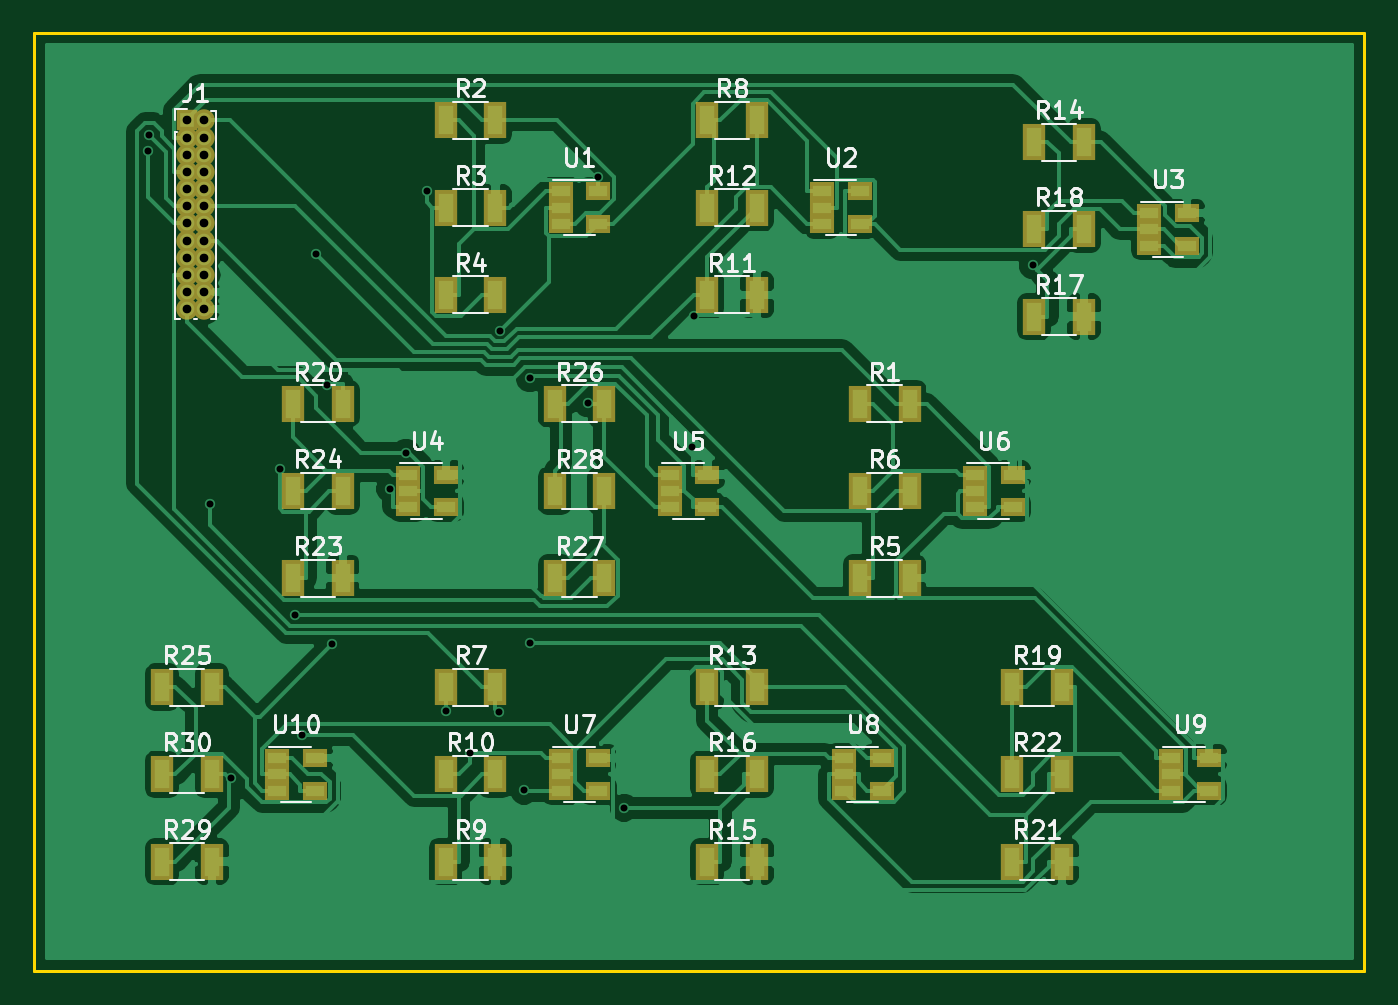
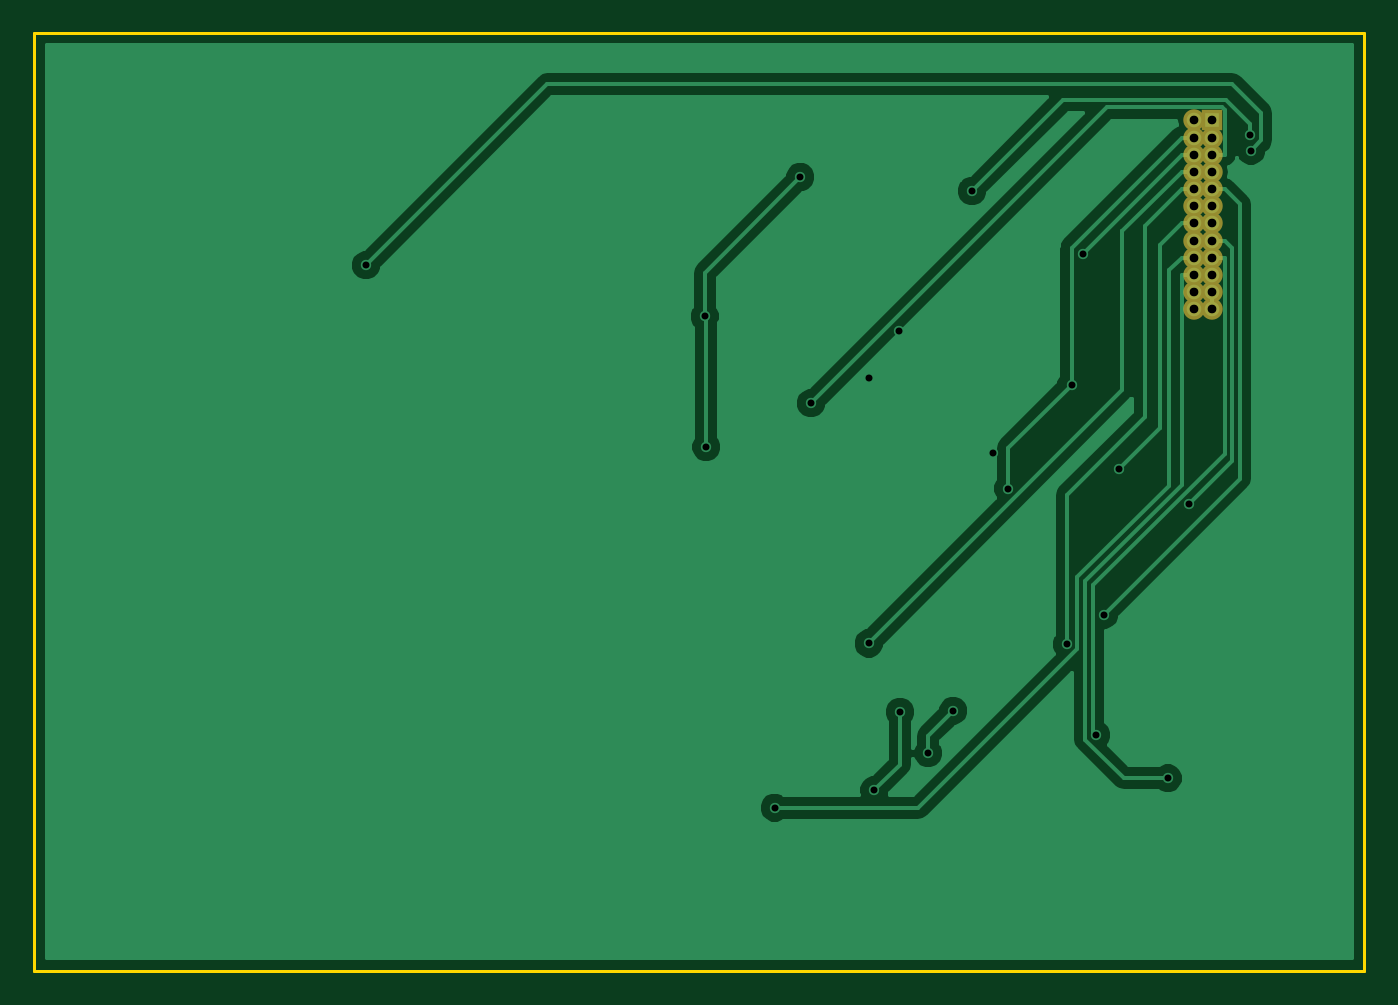
Circuit board: 8 layer files. Board 77.5 x 54.6 mm.
- bottom_copper: AmpBreakout-B.Cu.gbr (20559 bytes)
- bottom_mask: AmpBreakout-B.Mask.gbr (935 bytes)
- bottom_silk: AmpBreakout-B.SilkS.gbr (265 bytes)
- outline: AmpBreakout-Edge.Cuts.gbr (493 bytes)
- top_copper: AmpBreakout-F.Cu.gbr (93600 bytes)
- top_mask: AmpBreakout-F.Mask.gbr (3801 bytes)
- top_silk: AmpBreakout-F.SilkS.gbr (38335 bytes)
- drill: AmpBreakout.drl (913 bytes)

=== bottom_copper: AmpBreakout-B.Cu.gbr (20559 bytes, source omitted) ===
=== bottom_mask: AmpBreakout-B.Mask.gbr ===
G04 #@! TF.FileFunction,Soldermask,Bot*
%FSLAX46Y46*%
G04 Gerber Fmt 4.6, Leading zero omitted, Abs format (unit mm)*
G04 Created by KiCad (PCBNEW 4.0.7) date 04/16/19 21:40:38*
%MOMM*%
%LPD*%
G01*
G04 APERTURE LIST*
%ADD10C,0.100000*%
%ADD11R,1.250000X1.250000*%
%ADD12O,1.250000X1.250000*%
G04 APERTURE END LIST*
D10*
D11*
X113030000Y-74930000D03*
D12*
X114030000Y-74930000D03*
X113030000Y-75930000D03*
X114030000Y-75930000D03*
X113030000Y-76930000D03*
X114030000Y-76930000D03*
X113030000Y-77930000D03*
X114030000Y-77930000D03*
X113030000Y-78930000D03*
X114030000Y-78930000D03*
X113030000Y-79930000D03*
X114030000Y-79930000D03*
X113030000Y-80930000D03*
X114030000Y-80930000D03*
X113030000Y-81930000D03*
X114030000Y-81930000D03*
X113030000Y-82930000D03*
X114030000Y-82930000D03*
X113030000Y-83930000D03*
X114030000Y-83930000D03*
X113030000Y-84930000D03*
X114030000Y-84930000D03*
X113030000Y-85930000D03*
X114030000Y-85930000D03*
M02*

=== bottom_silk: AmpBreakout-B.SilkS.gbr ===
G04 #@! TF.FileFunction,Legend,Bot*
%FSLAX46Y46*%
G04 Gerber Fmt 4.6, Leading zero omitted, Abs format (unit mm)*
G04 Created by KiCad (PCBNEW 4.0.7) date 04/16/19 21:40:38*
%MOMM*%
%LPD*%
G01*
G04 APERTURE LIST*
%ADD10C,0.100000*%
G04 APERTURE END LIST*
D10*
M02*

=== outline: AmpBreakout-Edge.Cuts.gbr ===
G04 #@! TF.FileFunction,Profile,NP*
%FSLAX46Y46*%
G04 Gerber Fmt 4.6, Leading zero omitted, Abs format (unit mm)*
G04 Created by KiCad (PCBNEW 4.0.7) date 04/16/19 21:40:38*
%MOMM*%
%LPD*%
G01*
G04 APERTURE LIST*
%ADD10C,0.100000*%
%ADD11C,0.150000*%
G04 APERTURE END LIST*
D10*
D11*
X181610000Y-69850000D02*
X104140000Y-69850000D01*
X181610000Y-124460000D02*
X181610000Y-69850000D01*
X104140000Y-124460000D02*
X181610000Y-124460000D01*
X104140000Y-69850000D02*
X104140000Y-124460000D01*
M02*

=== top_copper: AmpBreakout-F.Cu.gbr (93600 bytes, source omitted) ===
=== top_mask: AmpBreakout-F.Mask.gbr ===
G04 #@! TF.FileFunction,Soldermask,Top*
%FSLAX46Y46*%
G04 Gerber Fmt 4.6, Leading zero omitted, Abs format (unit mm)*
G04 Created by KiCad (PCBNEW 4.0.7) date 04/16/19 21:40:38*
%MOMM*%
%LPD*%
G01*
G04 APERTURE LIST*
%ADD10C,0.100000*%
%ADD11R,1.250000X1.250000*%
%ADD12O,1.250000X1.250000*%
%ADD13R,1.300000X2.100000*%
%ADD14R,1.460000X1.050000*%
G04 APERTURE END LIST*
D10*
D11*
X113030000Y-74930000D03*
D12*
X114030000Y-74930000D03*
X113030000Y-75930000D03*
X114030000Y-75930000D03*
X113030000Y-76930000D03*
X114030000Y-76930000D03*
X113030000Y-77930000D03*
X114030000Y-77930000D03*
X113030000Y-78930000D03*
X114030000Y-78930000D03*
X113030000Y-79930000D03*
X114030000Y-79930000D03*
X113030000Y-80930000D03*
X114030000Y-80930000D03*
X113030000Y-81930000D03*
X114030000Y-81930000D03*
X113030000Y-82930000D03*
X114030000Y-82930000D03*
X113030000Y-83930000D03*
X114030000Y-83930000D03*
X113030000Y-84930000D03*
X114030000Y-84930000D03*
X113030000Y-85930000D03*
X114030000Y-85930000D03*
D13*
X152220000Y-91440000D03*
X155120000Y-91440000D03*
X128090000Y-74930000D03*
X130990000Y-74930000D03*
X128090000Y-80010000D03*
X130990000Y-80010000D03*
X128090000Y-85090000D03*
X130990000Y-85090000D03*
X152220000Y-101600000D03*
X155120000Y-101600000D03*
X152220000Y-96520000D03*
X155120000Y-96520000D03*
X128090000Y-107950000D03*
X130990000Y-107950000D03*
X143330000Y-74930000D03*
X146230000Y-74930000D03*
X128090000Y-118110000D03*
X130990000Y-118110000D03*
X128090000Y-113030000D03*
X130990000Y-113030000D03*
X143330000Y-85090000D03*
X146230000Y-85090000D03*
X143330000Y-80010000D03*
X146230000Y-80010000D03*
X143330000Y-107950000D03*
X146230000Y-107950000D03*
X162380000Y-76200000D03*
X165280000Y-76200000D03*
X143330000Y-118110000D03*
X146230000Y-118110000D03*
X143330000Y-113030000D03*
X146230000Y-113030000D03*
X162380000Y-86360000D03*
X165280000Y-86360000D03*
X162380000Y-81280000D03*
X165280000Y-81280000D03*
X161110000Y-107950000D03*
X164010000Y-107950000D03*
X119200000Y-91440000D03*
X122100000Y-91440000D03*
X161110000Y-118110000D03*
X164010000Y-118110000D03*
X161110000Y-113030000D03*
X164010000Y-113030000D03*
X119200000Y-101600000D03*
X122100000Y-101600000D03*
X119200000Y-96520000D03*
X122100000Y-96520000D03*
X111580000Y-107950000D03*
X114480000Y-107950000D03*
X134440000Y-91440000D03*
X137340000Y-91440000D03*
X134440000Y-101600000D03*
X137340000Y-101600000D03*
X134440000Y-96520000D03*
X137340000Y-96520000D03*
X111580000Y-118110000D03*
X114480000Y-118110000D03*
X111580000Y-113030000D03*
X114480000Y-113030000D03*
D14*
X134790000Y-79060000D03*
X134790000Y-80010000D03*
X134790000Y-80960000D03*
X136990000Y-80960000D03*
X136990000Y-79060000D03*
X150030000Y-79060000D03*
X150030000Y-80010000D03*
X150030000Y-80960000D03*
X152230000Y-80960000D03*
X152230000Y-79060000D03*
X169080000Y-80330000D03*
X169080000Y-81280000D03*
X169080000Y-82230000D03*
X171280000Y-82230000D03*
X171280000Y-80330000D03*
X125900000Y-95570000D03*
X125900000Y-96520000D03*
X125900000Y-97470000D03*
X128100000Y-97470000D03*
X128100000Y-95570000D03*
X141140000Y-95570000D03*
X141140000Y-96520000D03*
X141140000Y-97470000D03*
X143340000Y-97470000D03*
X143340000Y-95570000D03*
X158920000Y-95570000D03*
X158920000Y-96520000D03*
X158920000Y-97470000D03*
X161120000Y-97470000D03*
X161120000Y-95570000D03*
X134790000Y-112080000D03*
X134790000Y-113030000D03*
X134790000Y-113980000D03*
X136990000Y-113980000D03*
X136990000Y-112080000D03*
X151300000Y-112080000D03*
X151300000Y-113030000D03*
X151300000Y-113980000D03*
X153500000Y-113980000D03*
X153500000Y-112080000D03*
X170350000Y-112080000D03*
X170350000Y-113030000D03*
X170350000Y-113980000D03*
X172550000Y-113980000D03*
X172550000Y-112080000D03*
X118280000Y-112080000D03*
X118280000Y-113030000D03*
X118280000Y-113980000D03*
X120480000Y-113980000D03*
X120480000Y-112080000D03*
M02*

=== top_silk: AmpBreakout-F.SilkS.gbr (38335 bytes, source omitted) ===
=== drill: AmpBreakout.drl ===
M48
;DRILL file {KiCad 4.0.7} date 04/16/19 21:40:42
;FORMAT={-:-/ absolute / inch / decimal}
FMAT,2
INCH,TZ
T1C0.016
T2C0.020
%
G90
G05
M72
T1
X4.3597Y-3.0196
X4.3625Y-2.9826
X4.5018Y-3.8308
X4.5504Y-4.4591
X4.6624Y-3.7502
X4.6969Y-4.084
X4.7143Y-4.3597
X4.7462Y-3.256
X4.7714Y-3.5561
X4.7824Y-4.1517
X4.916Y-3.7944
X4.952Y-3.7123
X4.9998Y-3.1122
X5.0429Y-4.3039
X5.1Y-4.4015
X5.1647Y-4.3068
X5.1671Y-3.4325
X5.2235Y-4.487
X5.236Y-3.5416
X5.2366Y-4.1498
X5.3688Y-3.599
X5.3933Y-3.0799
X5.4524Y-4.5269
X5.6091Y-3.699
X5.6125Y-3.3997
X6.3895Y-3.2825
T2
X4.45Y-2.95
X4.45Y-2.9894
X4.45Y-3.0287
X4.45Y-3.0681
X4.45Y-3.1075
X4.45Y-3.1469
X4.45Y-3.1862
X4.45Y-3.2256
X4.45Y-3.265
X4.45Y-3.3043
X4.45Y-3.3437
X4.45Y-3.3831
X4.4894Y-2.95
X4.4894Y-2.9894
X4.4894Y-3.0287
X4.4894Y-3.0681
X4.4894Y-3.1075
X4.4894Y-3.1469
X4.4894Y-3.1862
X4.4894Y-3.2256
X4.4894Y-3.265
X4.4894Y-3.3043
X4.4894Y-3.3437
X4.4894Y-3.3831
T0
M30

